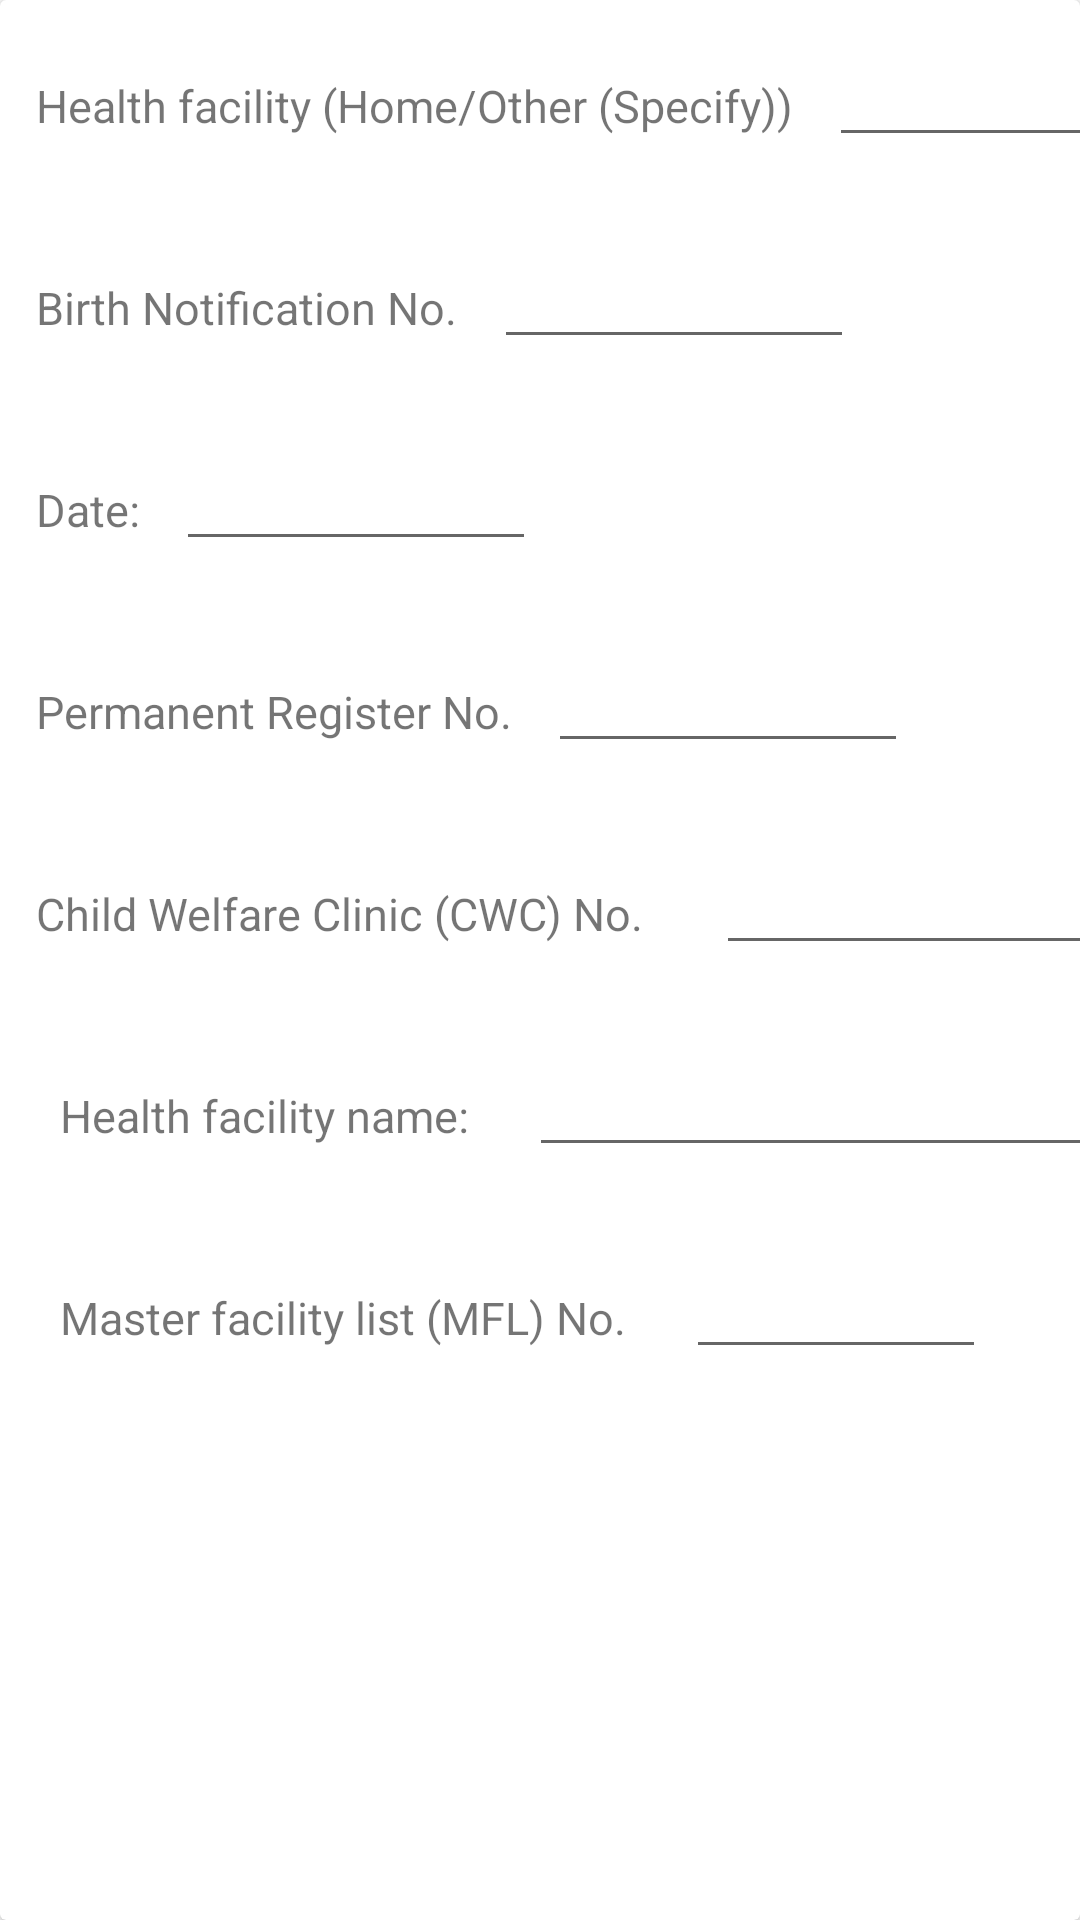

Produce the Android XML layout that renders to this screen, including the resource entries it uses.
<!-- AndroidManifest.xml: application theme Theme.PhoenixHomes -->
<!-- res/layout/health_record_dialog_layout.xml -->
<?xml version="1.0" encoding="utf-8"?>
<androidx.cardview.widget.CardView xmlns:android="http://schemas.android.com/apk/res/android"
    android:layout_width="match_parent"
    android:layout_height="wrap_content"
    android:background="@color/primary"
    android:layout_marginHorizontal="12dp">

    <ScrollView
        android:layout_width="match_parent"
        android:layout_height="wrap_content">

        <LinearLayout
            android:layout_width="match_parent"
            android:layout_height="wrap_content"
            android:orientation="vertical">


            <LinearLayout
                android:layout_width="match_parent"
                android:layout_height="wrap_content"
                android:orientation="horizontal"
                android:layout_marginVertical="15dp">
                <TextView
                    android:layout_width="wrap_content"
                    android:layout_height="wrap_content"
                    android:text="Health facility (Home/Other (Specify))"
                    android:textSize="15sp"
                    android:layout_marginHorizontal="12dp"/>
                <EditText
                    android:layout_width="250dp"
                    android:layout_height="wrap_content"
                    android:id="@+id/facilityHolder1"
                    android:textSize="15sp"
                    android:textColor="@color/primary"/>
            </LinearLayout>
            <LinearLayout
                android:layout_width="match_parent"
                android:layout_height="wrap_content"
                android:orientation="horizontal"
                android:layout_marginVertical="15dp">

                <LinearLayout
                    android:layout_width="wrap_content"
                    android:layout_height="wrap_content"
                    android:orientation="horizontal">

                    <TextView
                        android:layout_width="wrap_content"
                        android:layout_height="wrap_content"
                        android:text="Birth Notification No."
                        android:textSize="15sp"
                        android:layout_marginHorizontal="12dp"/>
                    <EditText
                        android:layout_width="120dp"
                        android:layout_height="wrap_content"
                        android:id="@+id/notificationNoHolder1"
                        android:textSize="15sp"
                        android:textColor="@color/primary"/>

                </LinearLayout>


            </LinearLayout>
            <LinearLayout
                android:layout_width="match_parent"
                android:layout_height="wrap_content"
                android:orientation="horizontal"
                android:layout_marginVertical="15dp">

                <TextView
                    android:layout_width="wrap_content"
                    android:layout_height="wrap_content"
                    android:text="Date:"
                    android:textSize="15sp"
                    android:layout_marginHorizontal="12dp"/>
                <EditText
                    android:layout_width="120dp"
                    android:layout_height="wrap_content"
                    android:id="@+id/datteHolder1"
                    android:textSize="15sp"
                    android:textColor="@color/primary"/>
            </LinearLayout>
            <LinearLayout
                android:layout_width="match_parent"
                android:layout_height="wrap_content"
                android:orientation="horizontal"
                android:layout_marginVertical="15dp">

                <TextView
                    android:layout_width="wrap_content"
                    android:layout_height="wrap_content"
                    android:text="Permanent Register No."
                    android:textSize="15sp"
                    android:layout_marginHorizontal="12dp"/>
                <EditText
                    android:layout_width="120dp"
                    android:layout_height="wrap_content"
                    android:id="@+id/registerNoHolder1"
                    android:textSize="15sp"
                    android:textColor="@color/primary"/>
            </LinearLayout>

            <LinearLayout
                android:layout_width="match_parent"
                android:layout_height="wrap_content"
                android:orientation="horizontal"
                android:layout_marginVertical="15dp">

                <LinearLayout
                    android:layout_width="wrap_content"
                    android:layout_height="wrap_content"
                    android:orientation="horizontal">

                    <TextView
                        android:layout_width="wrap_content"
                        android:layout_height="wrap_content"
                        android:text="Child Welfare Clinic (CWC) No."
                        android:textSize="15sp"
                        android:layout_marginHorizontal="12dp"/>
                    <EditText
                        android:layout_width="150dp"
                        android:layout_height="wrap_content"
                        android:id="@+id/welfareHolder1"
                        android:textSize="15sp"
                        android:layout_marginHorizontal="12dp"
                        android:textColor="@color/primary"/>

                </LinearLayout>



            </LinearLayout>
            <LinearLayout
                android:layout_width="match_parent"
                android:layout_height="wrap_content"
                android:orientation="horizontal"
                android:layout_marginVertical="15dp">
                <TextView
                    android:layout_width="wrap_content"
                    android:layout_height="wrap_content"
                    android:text="Health facility name:"
                    android:textSize="15sp"
                    android:layout_marginHorizontal="20dp"/>
                <EditText
                    android:layout_width="220dp"
                    android:layout_height="wrap_content"
                    android:id="@+id/healthfacilityHolder1"
                    android:textSize="15sp"
                    android:textColor="@color/primary"/>
            </LinearLayout>
            <LinearLayout
                android:layout_width="match_parent"
                android:layout_height="wrap_content"
                android:orientation="horizontal"
                android:layout_marginVertical="15dp">
                <TextView
                    android:layout_width="wrap_content"
                    android:layout_height="wrap_content"
                    android:text="Master facility list (MFL) No."
                    android:textSize="15sp"
                    android:layout_marginHorizontal="20dp"/>
                <EditText
                    android:layout_width="100dp"
                    android:layout_height="wrap_content"
                    android:id="@+id/facilityListHolder1"
                    android:textSize="15sp"
                    android:textColor="@color/primary"/>
            </LinearLayout>
            <androidx.appcompat.widget.AppCompatButton
                android:layout_width="wrap_content"
                android:layout_height="35dp"
                android:text="SUBMIT"
                android:textSize="15sp"
                android:id="@+id/submit"
                android:textColor="@color/secondary"
                android:layout_gravity="center_horizontal"
                android:gravity="center"
                android:layout_marginBottom="15dp"
                android:background="@drawable/round_btn"/>
        </LinearLayout>

    </ScrollView>


</androidx.cardview.widget.CardView>
<!-- resources referenced by this layout -->
<resources>
  <color name="primary">#DC2196F3</color>
  <color name="secondary">#FFFF</color>
  <style name="Theme.PhoenixHomes" parent="Theme.MaterialComponents.Light.NoActionBar">
          
          <item name="colorPrimary">@color/primary</item>
          <item name="colorPrimaryVariant">@color/primary</item>
          <item name="colorOnPrimary">@color/primary</item>
          
          <item name="colorSecondary">@color/secondary</item>
          <item name="colorSecondaryVariant">@color/secondary</item>
          <item name="colorOnSecondary">@color/secondary</item>
          
          <item name="android:statusBarColor" tools:targetApi="l">?attr/colorPrimaryVariant</item>
          <item name="colorAccent">@color/primary</item>
          
      </style>
</resources>
